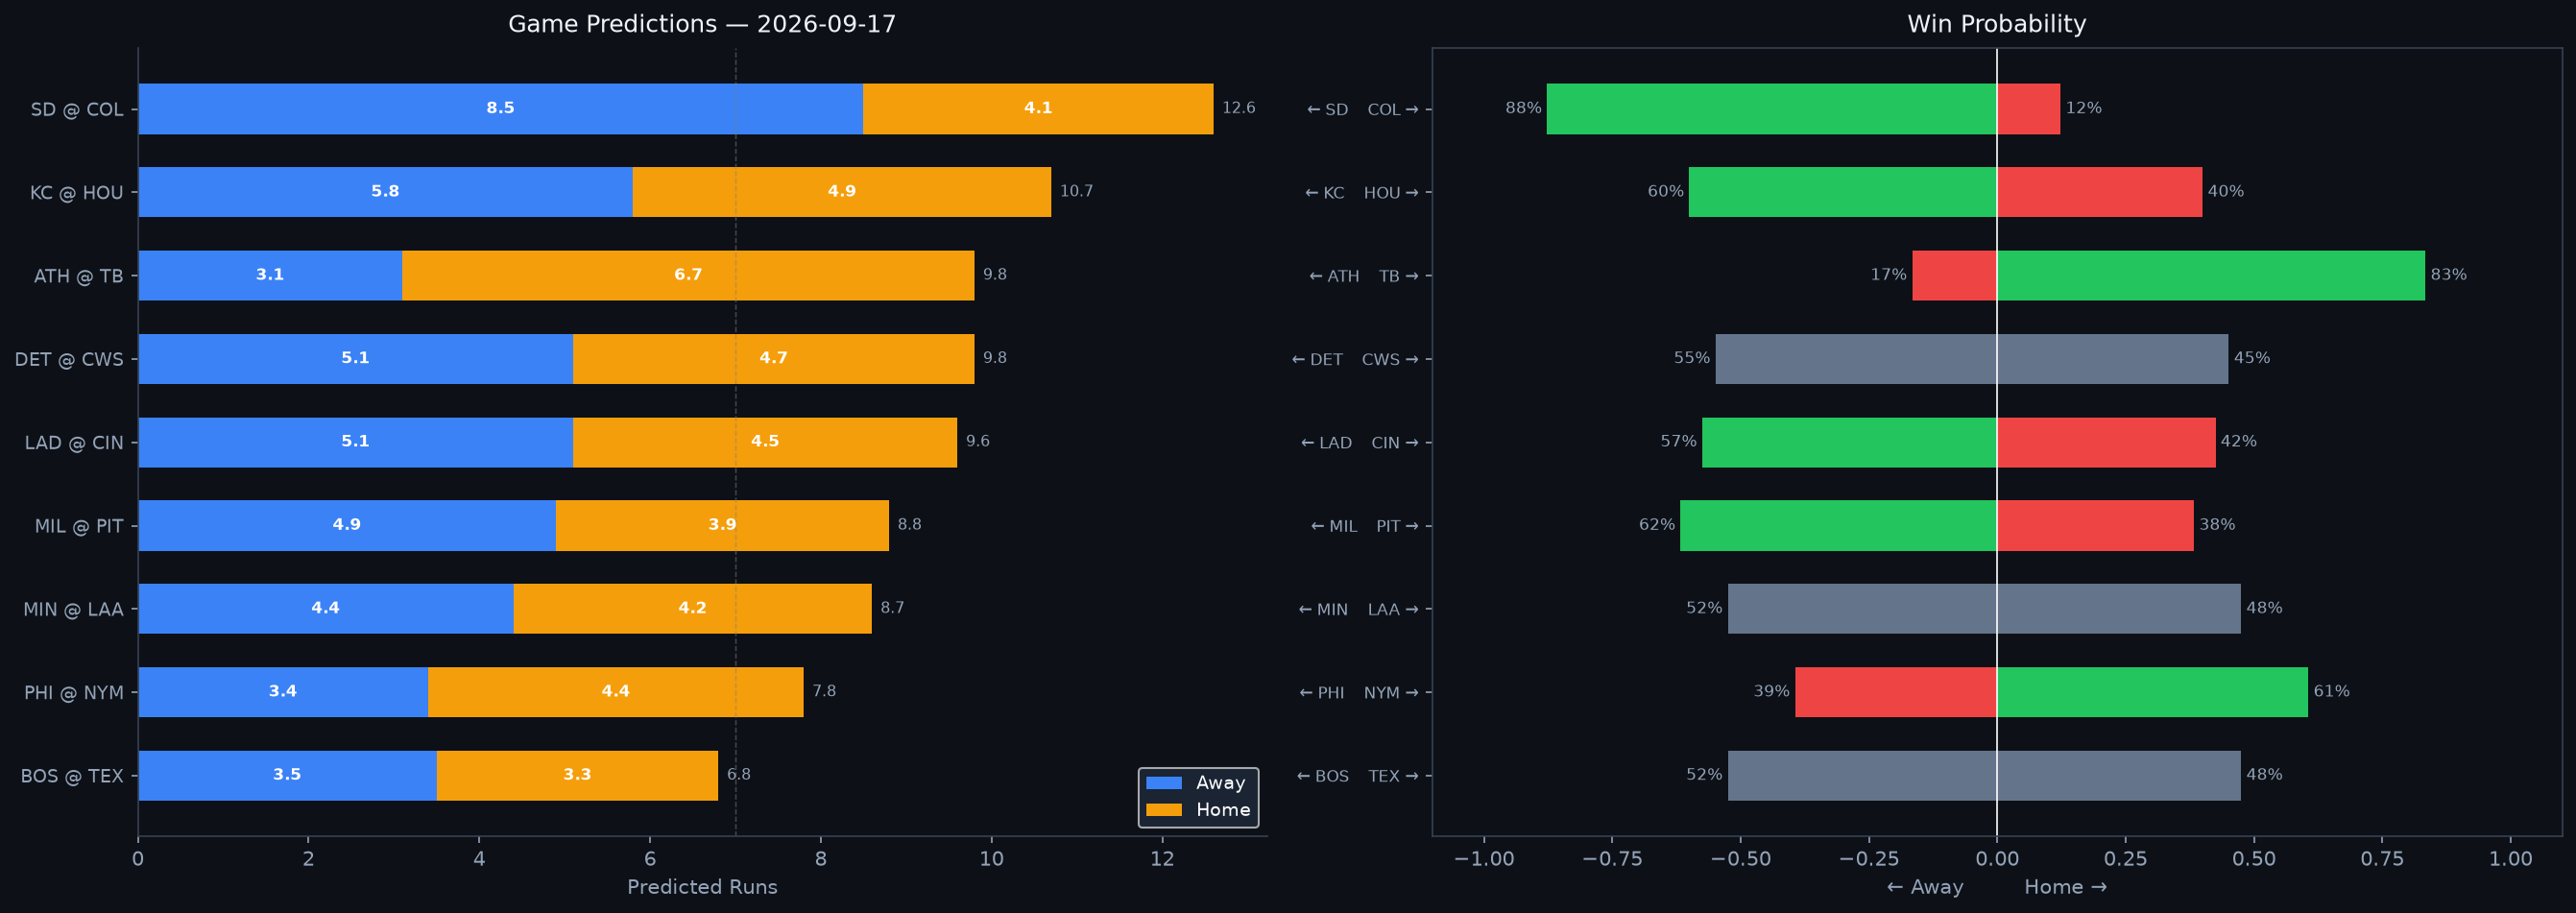

Source data for this figure (header and first rows):
Rank, matchup, home_team, away_team, venue, home_runs_pred, away_runs_pred, total_pred, run_diff, home_win_prob, away_win_prob, predicted_winner, home_faces, home_sp_hand, home_sp_era, home_sp_last3, home_sp_ped, away_faces, away_sp_hand, away_sp_era, away_sp_last3, away_sp_ped, home_lu_ops, home_lu_xba
1, SD @ COL, COL, SD, Coors Field, 4.1, 8.5, 12.6, 4.4, 12.3, 87.7, SD, Michael King, R, 3.19, 1.42, , Tanner Gordon, R, 6.35, 6.82, , 0.732, 0.328
2, KC @ HOU, HOU, KC, Daikin Park, 4.9, 5.8, 10.7, 0.9, 40.0, 60.0, KC, Seth Lugo, R, 3.7, 9.55, , TBD, R, 4.5, N/A, , 0.708, 0.299
3, ATH @ TB, TB, ATH, Tropicana Field, 6.7, 3.1, 9.8, 3.6, 83.4, 16.6, TB, Jeffrey Springs, L, 4.12, 1.19, , Drew Rasmussen, R, 2.85, 1.0, , 0.729, 0.315
4, DET @ CWS, CWS, DET, Rate Field, 4.7, 5.1, 9.8, 0.4, 45.1, 54.9, DET, Framber Valdez, L, 3.45, 1.42, , Erick Fedde, R, 4.8, 2.38, , 0.691, 0.324
5, LAD @ CIN, CIN, LAD, Great American Ball Park, 4.5, 5.1, 9.6, 0.7, 42.5, 57.5, LAD, Justin Wrobleski, L, 4.17, 4.5, , Brady Singer, R, 4.45, 15.62, , 0.725, 0.326
6, MIL @ PIT, PIT, MIL, PNC Park, 3.9, 4.9, 8.8, 1.1, 38.3, 61.7, MIL, Kyle Harrison, L, 4.34, 24.55, , Wilber Dotel, R, 4.82, 8.57, , 0.715, 0.34
7, MIN @ LAA, LAA, MIN, Angel Stadium, 4.2, 4.4, 8.7, 0.2, 47.5, 52.5, MIN, Taj Bradley, R, 4.54, 2.5, , Walbert Ureña, R, 2.88, 2.57, , 0.667, 0.309
8, PHI @ NYM, NYM, PHI, Citi Field, 4.4, 3.4, 7.8, 1.0, 60.6, 39.4, NYM, Aaron Nola, R, 3.9, 1.99, , Nolan McLean, R, 2.98, 3.5, , 0.713, 0.296
9, BOS @ TEX, TEX, BOS, Globe Life Field, 3.3, 3.5, 6.8, 0.2, 47.5, 52.5, BOS, Sonny Gray, R, 3.52, 2.5, , Tyler Alexander, L, 4.49, 4.5, , 0.715, 0.304
